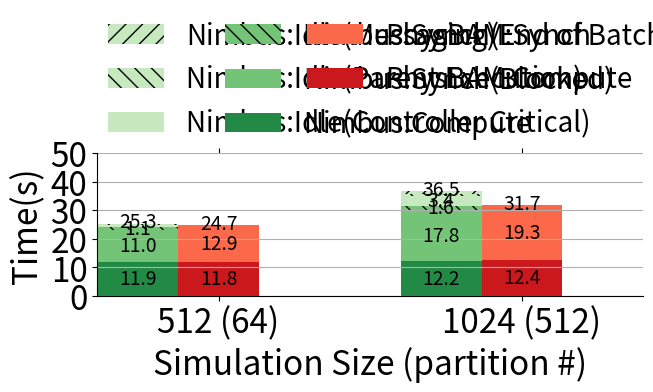

Generate this figure with matplotlib:
#!/usr/bin/python
import numpy as np
import matplotlib.cm as cmx
import matplotlib.colors as colors
import matplotlib.pyplot as plt
from matplotlib import rc

# Configure matplot to understand tex grammer.
# rc('text', usetex=True)
rc('font', size=24)

N = 2
ind = np.arange(N - 1)
ind = np.append(ind, [N - 0.5])
width = 0.4



#### Data: no batching for projection (June, 2015)
# Data = [
# # run time
# [
# [12.59               , 13.14             ], # avg(run)
# ],
# 
# # synch time
# [
# [11.69               , 19.89             ], # avg(block)
# [2.56 - 1.22         , 10.18 - 6.88      ], # avg(idle) - min_worker(idle)
# ],
# 
# # idle time
# [
# [0.68               ,  4.65              ], # controller(AC+DMQ+TI)
# [0.14                ,  1.24             ], # parent_exec
# [1.22 - 0.68 - 0.14  , 6.88 - 4.65 - 1.24]  # min_worker(idle) - controller(AC+DMQ+TI) - parent_exec
# ]
# 
# ]


# ### Data: only for 1024, batching projection size 10, and no projection bottleneck (June 2015)
# Data = [
# # run time
# [
# [12.59,13.18], # avg(run)
# ],
# 
# # synch time
# [
# [11.69, 21.34], # avg(block)
# [ 1.34,  2.12], # avg(idle) - min_worker(idle)
# ],
# 
# # idle time
# [
# [ 0.68, 2.91], # controller(AC+DMQ+TI)
# [ 0.14, 0.83], # parent_exec
# [ 0.40, 0.48]  # min_worker(idle) - controller(AC+DMQ+TI) - parent_exec
# ]
# 
# ]


### Data: only for 1024, batching projection size 10, and no projection bottleneck (September 2015)
Data = [
# run time
[
[11.90,12.20], # avg(run)
],

# synch time
[
[10.99, 17.84], # avg(block)
[ 1.10,  1.58], # avg(idle) - min_worker(idle)
],

# idle time
[
[ 0.67, 3.38], # controller(AC+DMQ+TI)
[ 0.14, 0.83], # parent_exec
[ 0.52, 0.71]  # min_worker(idle) - controller(AC+DMQ+TI) - parent_exec
]

]


RefData = [
# run time
[
[11.85, 12.42], # avg(run)
],

# synch time
[
[12.88, 19.27], # avg(block)
]

]



Legends = [
'PhysBAM:Compute',
'PhysBAM:Synch',
'Nimbus:Compute',
'Nimbus:Synch(Blocked)',
'Nimbus:Synch(End of Batch)',
'Nimbus:Idle(Controller Critical)',
'Nimbus:Idle(Parent Execution)',
'Nimbus:Idle(Messaging)',
]

n_colors = 3
color_map = cmx.ScalarMappable(
        colors.Normalize(vmin=0, vmax=n_colors+1), cmap='Greens')
Colors = [color_map.to_rgba(i) for i in range(n_colors, -1, -1)]

color_map = cmx.ScalarMappable(
        colors.Normalize(vmin=0, vmax=n_colors+1), cmap='Reds')
SubColors = [color_map.to_rgba(i) for i in range(n_colors, 0, -1)]

Hatch = ['', '\\\\', '//']





def plot_bar(bar_data, ind, bottom, color, hatch, left, add_sum):
    # add_sum = False
    if left:
        p = plt.bar(ind - width/2, bar_data, width,
                    color=color, hatch=hatch, bottom=bottom)
    else:
        p = plt.bar(ind + width/2, bar_data, width,
                    color=color, hatch=hatch, bottom=bottom)
    i = 0
    for num, rect in zip(bar_data, p):
      if (num > 0.9):
        plt.text(rect.get_x() + rect.get_width()/2.,
                 rect.get_y()+ rect.get_height()/2.,
                 '{:.1f}'.format(num),
                 ha='center', va='center',
                 fontsize='xx-small')
      if add_sum:
          plt.text(rect.get_x() + rect.get_width()/2,
                   rect.get_y()+ rect.get_height() + 0.5,
                   '{:.1f}'.format(num+bottom[i]),
                   ha='center', va='center',
                   fontsize='xx-small')
          i += 1
    for i in range(0, len(bottom)):
        bottom[i] += bar_data[i]
    return p

Parts = []
bottom = [0] * N
for i in range(0, len(RefData)):
    for j in range(0, len(RefData[i])):
      p = plot_bar(RefData[i][j], ind, bottom, SubColors[i], Hatch[j], False, (j==len(RefData[i])-1) and (i==len(RefData)-1))
      Parts.append(p[0])


bottom = [0] * N
for i in range(0, len(Data)):
    for j in range(0, len(Data[i])):
      p = plot_bar(Data[i][j], ind, bottom, Colors[i], Hatch[j], True, (j==len(Data[i])-1) and (i==len(Data)-1))
      Parts.append(p[0])







ytop = 5
ticks=['512 (64)','1024 (512)']
plt.xticks(ind+width/2., ticks)
plt.yticks(np.linspace(0,ytop*10,ytop+1))
plt.xlabel('Simulation Size (partition #)')
plt.ylabel('Time(s)')

margin = 0.2
plt.xlim(-0.2-margin,N-0.5+.6+margin)
# plt.ylim(0,35)
plt.legend(reversed(Parts), reversed(Legends),
           ncol=3, loc=3, bbox_to_anchor=(0.,1.02,1.,.102),
           borderaxespad=0., mode='expand',
           fontsize='small', frameon=False)

plt.gca().spines['top'].set_visible(False)
plt.gca().spines['right'].set_visible(False)
plt.grid(axis='y')
plt.gca().get_xaxis().set_tick_params(top='off')
plt.tight_layout(pad=0.1, rect=(0,0,1,0.8))

plt.show()
# plt.savefig('../figs/weak_scale.pdf')




